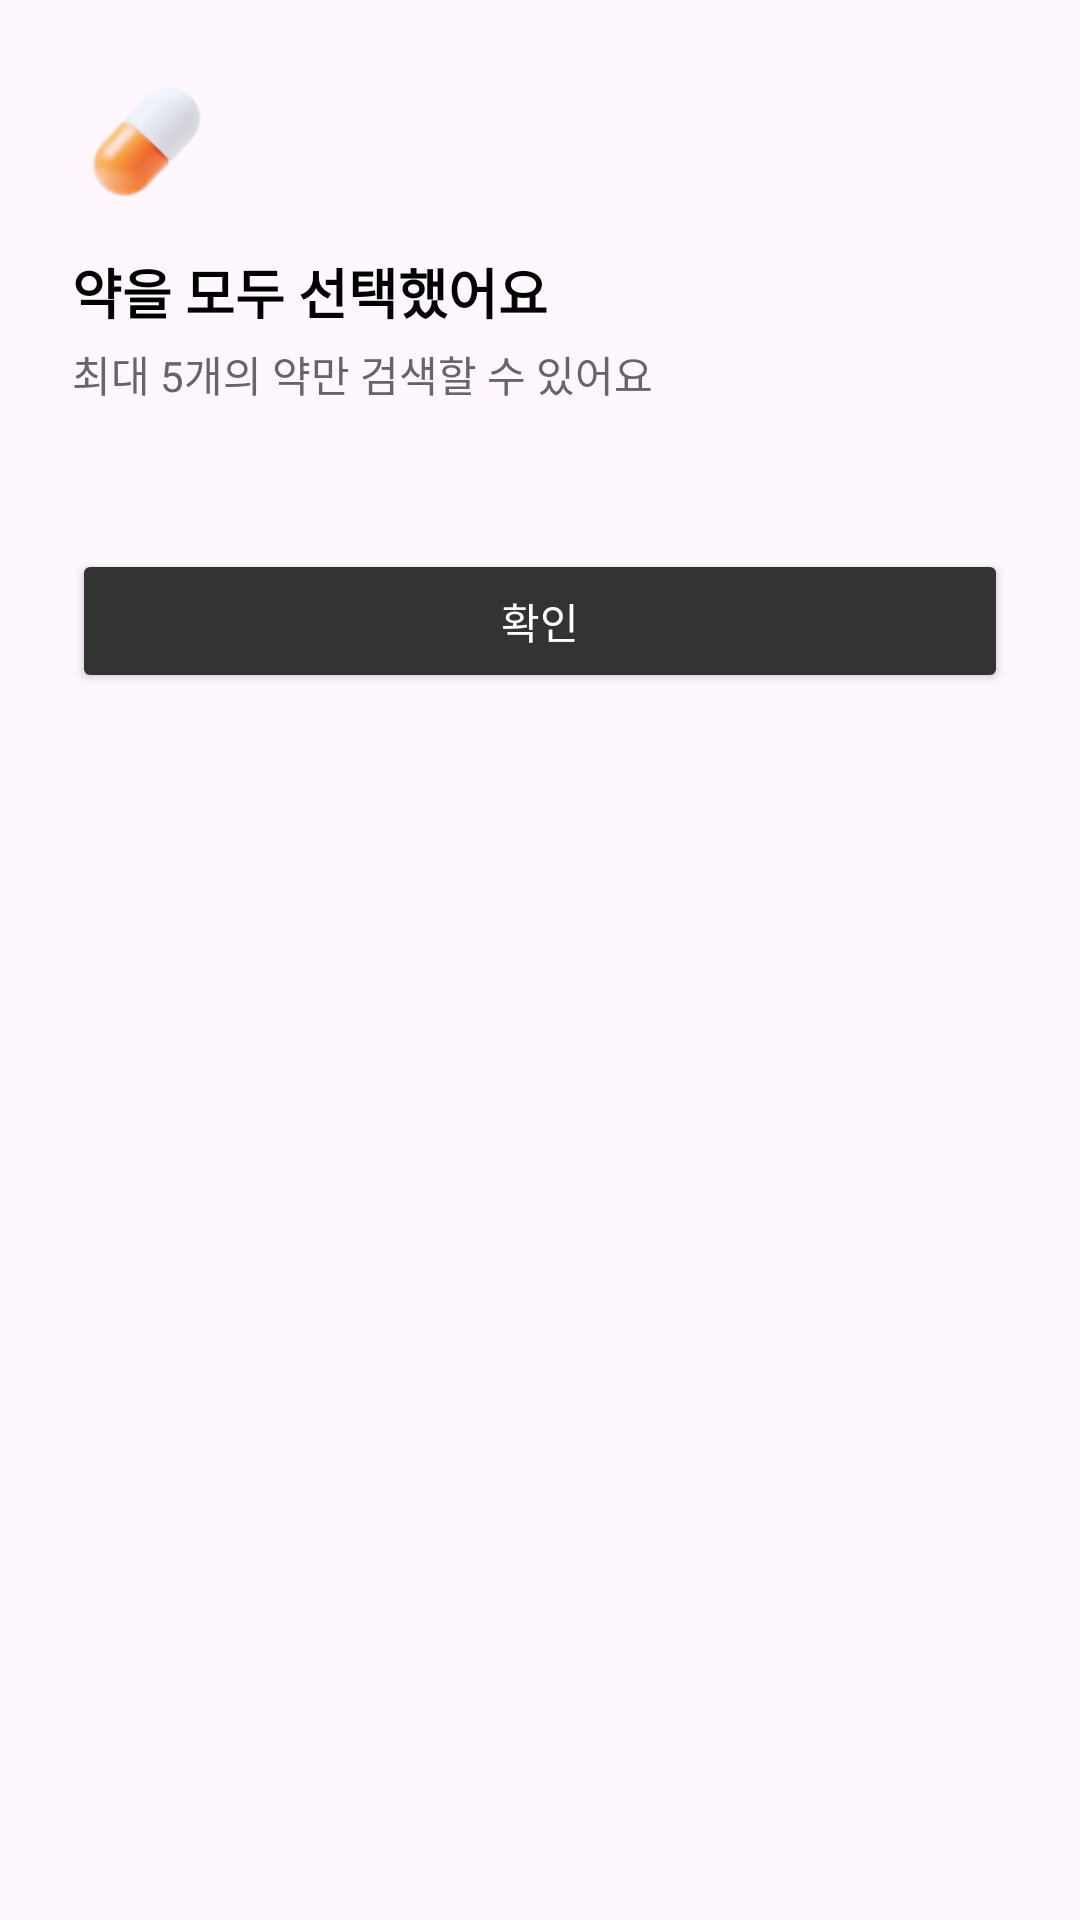

Reconstruct the res/layout file that produces this screen, plus the resources it refers to.
<!-- AndroidManifest.xml: application theme Theme.DrugAnalysis -->
<!-- res/layout/bottom_sheet_chip_limit.xml -->
<?xml version="1.0" encoding="utf-8"?>
<LinearLayout
    xmlns:android="http://schemas.android.com/apk/res/android"
    android:layout_width="match_parent"
    android:layout_height="256dp"
    android:orientation="vertical"
    android:padding="24dp">

    <ImageView
        android:layout_width="48dp"
        android:layout_height="48dp"
        android:src="@drawable/pill"
        android:layout_gravity="left"
        android:layout_marginBottom="12dp"/>

    <TextView
        android:layout_width="match_parent"
        android:layout_height="wrap_content"
        android:text="약을 모두 선택했어요"
        android:textStyle="bold"
        android:textSize="18sp"
        android:gravity="left"
        android:textColor="#000000"
        android:layout_marginBottom="4dp"/>

    <TextView
        android:layout_width="match_parent"
        android:layout_height="wrap_content"
        android:text="최대 5개의 약만 검색할 수 있어요"
        android:textSize="14sp"
        android:textColor="#666666"
        android:gravity="left"
        android:layout_marginBottom="24dp"/>

    <Button
        android:id="@+id/confirmButton"
        android:layout_width="match_parent"
        android:layout_height="48dp"
        android:text="확인"
        android:backgroundTint="#333333"
        android:layout_marginTop="24dp"
        android:textColor="#FFFFFF"/>
</LinearLayout>
<!-- resources referenced by this layout -->
<resources>
  <!-- drawable pill: png bitmap (drawable, 7069 bytes) -->
  <style name="Theme.DrugAnalysis" parent="Base.Theme.DrugAnalysis" />
  <style name="Base.Theme.DrugAnalysis" parent="Theme.Material3.DayNight.NoActionBar">
          
          
      </style>
</resources>
